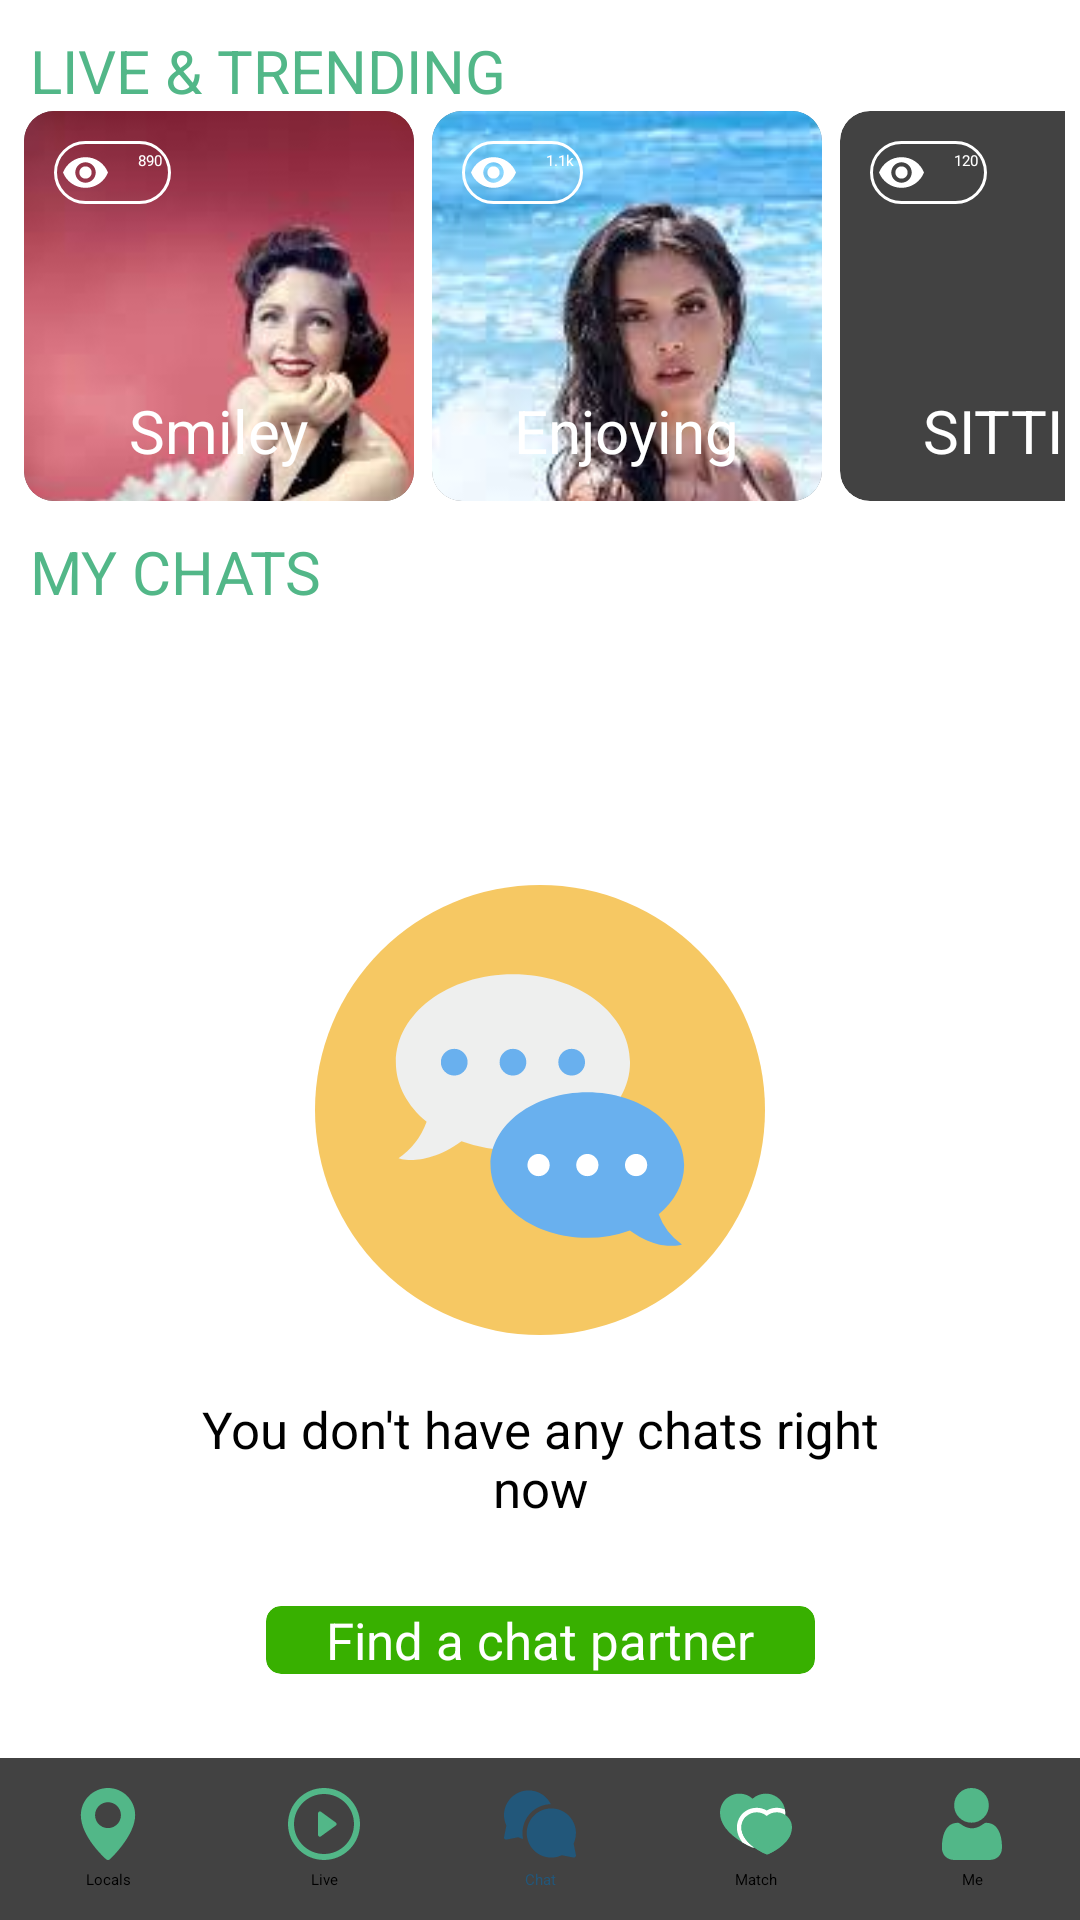

Reconstruct the res/layout file that produces this screen, plus the resources it refers to.
<!-- AndroidManifest.xml: application theme Theme.MeetMe -->
<!-- res/layout/activity_chat.xml -->
<?xml version="1.0" encoding="utf-8"?>
<androidx.constraintlayout.widget.ConstraintLayout xmlns:android="http://schemas.android.com/apk/res/android"
    xmlns:app="http://schemas.android.com/apk/res-auto"
    xmlns:tools="http://schemas.android.com/tools"
    android:layout_width="match_parent"
    android:layout_height="match_parent"
    tools:context=".ChatActivity">

    <androidx.cardview.widget.CardView
        android:id="@+id/cvBottom"
        android:layout_width="match_parent"
        android:layout_height="wrap_content"
        app:layout_constraintBottom_toBottomOf="parent"
        app:layout_constraintEnd_toEndOf="parent"
        app:layout_constraintStart_toStartOf="parent">

        <LinearLayout
            android:layout_width="match_parent"
            android:layout_height="wrap_content"
            android:orientation="horizontal"
            android:paddingTop="@dimen/dp_10"
            android:paddingBottom="@dimen/dp_10"
            android:weightSum="5">

            <TextView
                android:id="@+id/tvLocals"
                android:layout_width="wrap_content"
                android:layout_height="wrap_content"
                android:layout_weight="1"
                android:drawablePadding="@dimen/dp_3"
                android:gravity="center"
                android:text="@string/locals"
                app:drawableTopCompat="@drawable/ic_locals" />

            <TextView
                android:id="@+id/tvLive"
                android:layout_width="wrap_content"
                android:layout_height="wrap_content"
                android:layout_weight="1"
                android:drawablePadding="@dimen/dp_3"
                android:gravity="center"
                android:text="@string/live"
                app:drawableTopCompat="@drawable/ic_live" />

            <TextView
                android:id="@+id/tvChat"
                android:layout_width="wrap_content"
                android:layout_height="wrap_content"
                android:layout_weight="1"
                android:drawablePadding="@dimen/dp_3"
                android:gravity="center"
                android:text="@string/chat"
                android:textColor="@color/custom_faded_purple"
                app:drawableTopCompat="@drawable/ic_chat_mark" />

            <TextView
                android:id="@+id/tvMatch"
                android:layout_width="wrap_content"
                android:layout_height="wrap_content"
                android:layout_weight="1"
                android:drawablePadding="@dimen/dp_3"
                android:gravity="center"
                android:text="@string/match"
                app:drawableTopCompat="@drawable/ic_match" />

            <TextView
                android:id="@+id/tvMe"
                android:layout_width="wrap_content"
                android:layout_height="wrap_content"
                android:layout_weight="1"
                android:drawablePadding="@dimen/dp_3"
                android:gravity="center"
                android:text="@string/me"
                app:drawableTopCompat="@drawable/ic_me" />

        </LinearLayout>

    </androidx.cardview.widget.CardView>

    <TextView
        android:id="@+id/tvLiveAndTrending_chat"
        android:layout_width="match_parent"
        android:layout_height="wrap_content"
        android:layout_margin="@dimen/dp_10"
        android:text="@string/live_trending"
        android:textColor="@color/custom_faded_green"
        android:textSize="@dimen/sp_20"
        app:layout_constraintEnd_toEndOf="parent"
        app:layout_constraintStart_toStartOf="parent"
        app:layout_constraintTop_toTopOf="parent" />

    <HorizontalScrollView
        android:id="@+id/horizontalScrollView_chat"
        android:layout_width="wrap_content"
        android:layout_height="130dp"
        android:layout_marginStart="@dimen/dp_5"
        android:paddingEnd="@dimen/dp_10"
        app:layout_constraintStart_toStartOf="parent"
        app:layout_constraintTop_toBottomOf="@id/tvLiveAndTrending_chat">

        <LinearLayout
            android:layout_width="wrap_content"
            android:layout_height="match_parent"
            android:orientation="horizontal">

            <androidx.cardview.widget.CardView
                android:id="@+id/cvOne_Trending_Chat"
                style="@style/chatActivity_imageCardView_style">

                <ImageView
                    style="@style/liveActivity_image_style"
                    android:src="@drawable/ten_live" />

                <TextView
                    style="@style/liveActivity_name_textView_style"
                    android:text="@string/smiley_live_name" />

                <TextView
                    style="@style/liveActivity_view_style"
                    android:text="890" />
            </androidx.cardview.widget.CardView>

            <androidx.cardview.widget.CardView
                android:id="@+id/cvTow_Trending_Chat"
                style="@style/chatActivity_imageCardView_style">

                <ImageView
                    style="@style/liveActivity_image_style"
                    android:src="@drawable/two_live" />

                <TextView
                    style="@style/liveActivity_name_textView_style"
                    android:text="@string/enjoying_live_name" />

                <TextView
                    style="@style/liveActivity_view_style"
                    android:text="1.1k" />
            </androidx.cardview.widget.CardView>

            <androidx.cardview.widget.CardView
                android:id="@+id/cvThree_Trending_Chat"
                style="@style/chatActivity_imageCardView_style">

                <ImageView
                    style="@style/liveActivity_image_style"
                    android:src="@drawable/three_live" />

                <TextView
                    style="@style/liveActivity_name_textView_style"
                    android:text="@string/sitting_live_name" />

                <TextView
                    style="@style/liveActivity_view_style"
                    android:text="120" />
            </androidx.cardview.widget.CardView>

            <androidx.cardview.widget.CardView
                android:id="@+id/cvFour_Trending_Chat"
                style="@style/chatActivity_imageCardView_style">

                <ImageView
                    style="@style/liveActivity_image_style"
                    android:src="@drawable/four_live" />

                <TextView
                    style="@style/liveActivity_name_textView_style"
                    android:text="@string/watching_live_name" />

                <TextView
                    style="@style/liveActivity_view_style"
                    android:text="1.1k" />
            </androidx.cardview.widget.CardView>

            <androidx.cardview.widget.CardView
                android:id="@+id/cvFive_Trending_Chat"
                style="@style/chatActivity_imageCardView_style">

                <ImageView
                    style="@style/liveActivity_image_style"
                    android:src="@drawable/five_live" />

                <TextView
                    style="@style/liveActivity_name_textView_style"
                    android:text="@string/waiting_live_name" />

                <TextView
                    style="@style/liveActivity_view_style"
                    android:text="890" />
            </androidx.cardview.widget.CardView>

            <androidx.cardview.widget.CardView
                android:id="@+id/cvSix_Trending_Chat"
                style="@style/chatActivity_imageCardView_style">

                <ImageView
                    style="@style/liveActivity_image_style"
                    android:src="@drawable/six_live" />

                <TextView
                    style="@style/liveActivity_name_textView_style"
                    android:text="@string/miss_marry_live_name" />

                <TextView
                    style="@style/liveActivity_view_style"
                    android:text="1.1k" />
            </androidx.cardview.widget.CardView>

        </LinearLayout>

    </HorizontalScrollView>

    <TextView
        android:id="@+id/textView2"
        android:layout_width="match_parent"
        android:layout_height="wrap_content"
        android:layout_margin="@dimen/dp_10"
        android:text="@string/my_chats_chat"
        android:textColor="@color/custom_faded_green"
        android:textSize="@dimen/sp_20"
        app:layout_constraintEnd_toEndOf="parent"
        app:layout_constraintStart_toStartOf="parent"
        app:layout_constraintTop_toBottomOf="@+id/horizontalScrollView_chat" />

    <ImageView
        android:id="@+id/imageView"
        android:layout_width="wrap_content"
        android:layout_height="wrap_content"
        android:layout_marginBottom="@dimen/dp_50"
        app:layout_constraintBottom_toTopOf="@+id/cvBottom"
        app:layout_constraintEnd_toEndOf="parent"
        app:layout_constraintStart_toStartOf="parent"
        app:layout_constraintTop_toBottomOf="@+id/textView2"
        app:srcCompat="@drawable/ic_speech_bubble_chat" />

    <TextView
        android:id="@+id/textView3"
        android:layout_width="@dimen/dp_240"
        android:layout_height="wrap_content"
        android:gravity="center"
        android:layout_marginTop="@dimen/dp_20"
        android:text="You don't have any chats right now"
        android:textSize="@dimen/sp_17"
        app:layout_constraintEnd_toEndOf="parent"
        app:layout_constraintStart_toStartOf="parent"
        app:layout_constraintTop_toBottomOf="@+id/imageView" />

    <androidx.cardview.widget.CardView
        android:layout_width="wrap_content"
        android:layout_height="wrap_content"
        app:cardBackgroundColor="@color/coin_green"
        app:cardCornerRadius="@dimen/dp_5"
        app:layout_constraintBottom_toTopOf="@+id/cvBottom"
        app:layout_constraintEnd_toEndOf="parent"
        app:layout_constraintStart_toStartOf="parent"
        app:layout_constraintTop_toBottomOf="@+id/textView3">

        <Button
            android:id="@+id/btnFindChatPartner"
            android:layout_width="wrap_content"
            android:layout_height="wrap_content"
            android:background="@color/material_on_background_disabled"
            android:paddingStart="@dimen/dp_20"
            android:paddingEnd="@dimen/dp_20"
            android:text="@string/find_a_chat_partner"
            android:textAllCaps="false"
            android:textColor="@color/white"
            android:textSize="@dimen/sp_17" />

    </androidx.cardview.widget.CardView>

</androidx.constraintlayout.widget.ConstraintLayout>
<!-- resources referenced by this layout -->
<resources>
  <color name="coin_green">#38b000</color>
  <color name="custom_faded_green">#52b788</color>
  <color name="custom_faded_purple">#22577a</color>
  <color name="white">#FFFFFFFF</color>
  <dimen name="dp_10">10dp</dimen>
  <dimen name="dp_20">20dp</dimen>
  <dimen name="dp_240">240dp</dimen>
  <dimen name="dp_3">3dp</dimen>
  <dimen name="dp_5">5dp</dimen>
  <dimen name="dp_50">50dp</dimen>
  <dimen name="sp_17">17sp</dimen>
  <dimen name="sp_20">20sp</dimen>
  <string name="chat">Chat</string>
  <string name="enjoying_live_name">Enjoying</string>
  <string name="find_a_chat_partner">Find a chat partner</string>
  <string name="live">Live</string>
  <string name="live_trending">LIVE &amp; TRENDING</string>
  <string name="locals">Locals</string>
  <string name="match">Match</string>
  <string name="me">Me</string>
  <string name="miss_marry_live_name">Miss Marry</string>
  <string name="my_chats_chat">MY CHATS</string>
  <string name="sitting_live_name">SITTING</string>
  <string name="smiley_live_name">Smiley</string>
  <string name="waiting_live_name">Waiting</string>
  <string name="watching_live_name">Watching</string>
  <style name="chatActivity_imageCardView_style">
          <item name="android:layout_width">@dimen/dp_130</item>
          <item name="android:layout_height">@dimen/dp_130</item>
          <item name="android:layout_marginStart">@dimen/dp_3</item>
          <item name="android:layout_marginEnd">@dimen/dp_3</item>
          <item name="cardCornerRadius">@dimen/dp_10</item>
      </style>
  <style name="liveActivity_image_style">
          <item name="android:layout_width">@dimen/dp_190</item>
          <item name="android:layout_height">@dimen/dp_190</item>
          <item name="android:scaleType">centerCrop</item>
      </style>
  <style name="liveActivity_name_textView_style">
          <item name="android:layout_width">wrap_content</item>
          <item name="android:layout_height">wrap_content</item>
          <item name="android:textSize">@dimen/sp_20</item>
          <item name="android:textColor">@color/white</item>
          <item name="android:layout_gravity">center_horizontal|bottom</item>
          <item name="android:layout_marginBottom">@dimen/dp_10</item>
      </style>
  <style name="Theme.MeetMe" parent="Theme.AppCompat.DayNight.NoActionBar">
          
          <item name="colorPrimary">@color/purple_200</item>
          <item name="colorPrimaryVariant">@color/custom_faded_purple</item>
          <item name="colorOnPrimary">@color/black</item>
          
          <item name="colorSecondary">@color/teal_200</item>
          <item name="colorSecondaryVariant">@color/teal_200</item>
          <item name="colorOnSecondary">@color/black</item>
          
          <item name="android:statusBarColor" tools:targetApi="l">?attr/colorPrimaryVariant</item>
          
      </style>
  <color name="custom_yellow">#f6c863</color>
  <color name="custom_sky_blue">#69b0ee</color>
  <dimen name="dp_130">130dp</dimen>
  <dimen name="dp_190">190dp</dimen>
  <!-- drawable live_view_rectangle_bg (drawable) -->
  <?xml version="1.0" encoding="utf-8"?>
  <shape xmlns:android="http://schemas.android.com/apk/res/android"
      android:shape="rectangle">
  
      <stroke android:width="@dimen/dp_1"
          android:color="@color/white"/>
      <corners android:radius="@dimen/dp_10"/>
  
  </shape>
  <color name="purple_200">#FFBB86FC</color>
  <color name="black">#FF000000</color>
  <color name="teal_200">#FF03DAC5</color>
  <dimen name="dp_1">1dp</dimen>
</resources>
